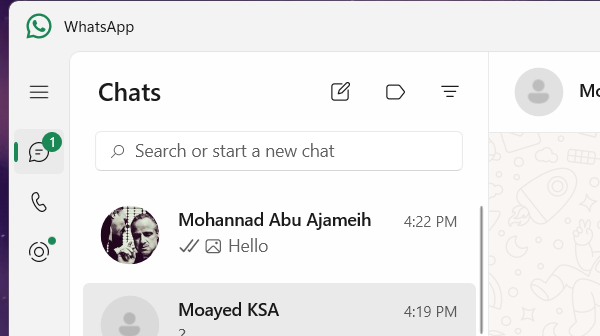
Task: Robotic Enterprise Framework
Workflow: System1_Open

Step 1: Open Application 'applicationframehost.ex...' in window 'WhatsApp' (applicationframehost.exe)
